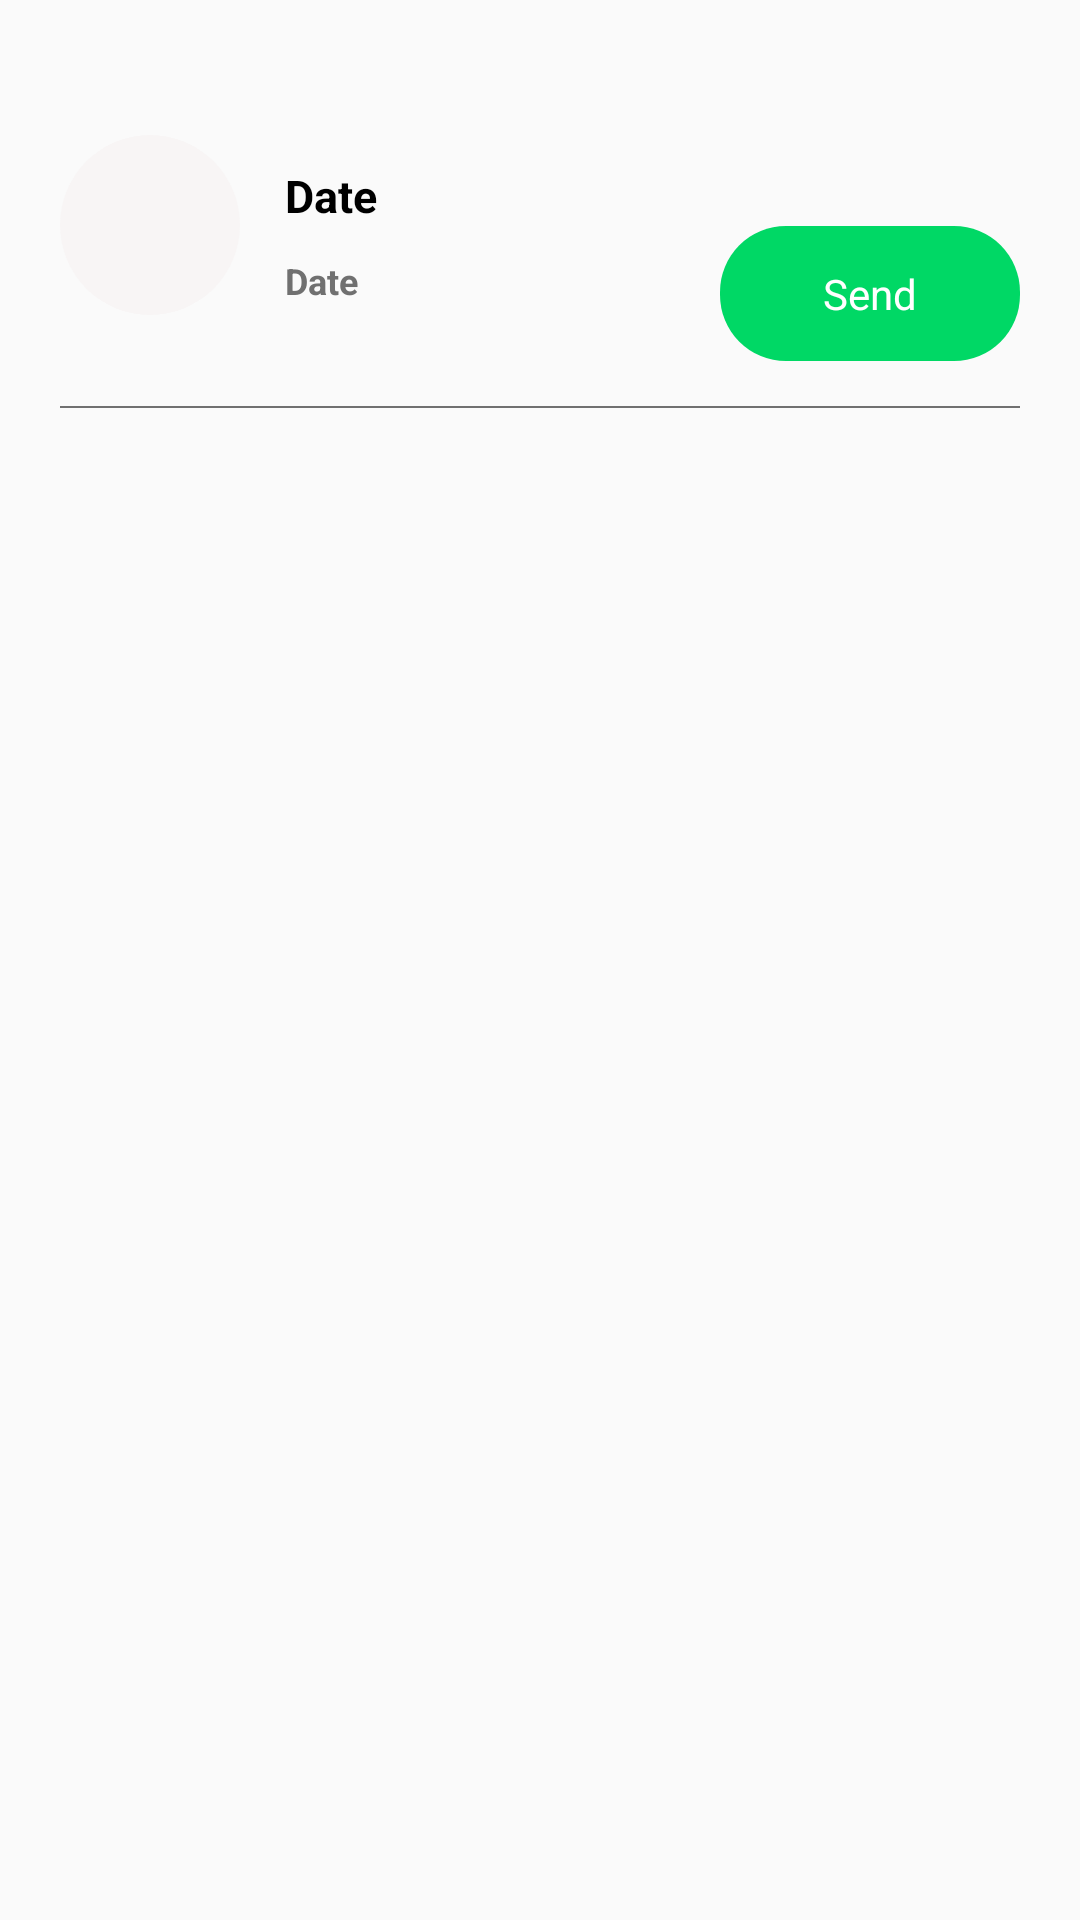

Reconstruct the res/layout file that produces this screen, plus the resources it refers to.
<!-- AndroidManifest.xml: application theme Theme.MyApplication -->
<!-- res/layout/notification_item.xml -->
<?xml version="1.0" encoding="utf-8"?>
<androidx.constraintlayout.widget.ConstraintLayout xmlns:android="http://schemas.android.com/apk/res/android"
    xmlns:app="http://schemas.android.com/apk/res-auto"
    android:layout_width="match_parent"
    android:layout_height="wrap_content">


    <ImageView
        android:id="@+id/userImage"
        android:layout_width="60dp"
        android:layout_height="60dp"
        android:layout_marginStart="20dp"
        android:layout_marginTop="45dp"
        android:layout_marginEnd="20dp"
        android:background="@drawable/wh"
        android:scaleType="centerCrop"
        app:layout_constraintStart_toStartOf="parent"
        app:layout_constraintTop_toTopOf="parent" />


    <TextView
        android:id="@+id/msgTextView"
        android:layout_width="0dp"
        android:layout_height="wrap_content"
        android:layout_gravity="center"
        android:layout_marginStart="15dp"
        android:layout_marginTop="10dp"
        android:layout_marginEnd="15dp"
        android:gravity="center"
        android:text="Date"
        android:textColor="@color/black"
        android:textSize="15sp"
        android:textStyle="bold"
        app:layout_constraintStart_toEndOf="@id/userImage"
        app:layout_constraintTop_toTopOf="@id/userImage" />


    <TextView
        android:id="@+id/dateTextView"
        android:layout_width="0dp"
        android:layout_height="wrap_content"
        android:layout_gravity="center"
        android:layout_marginStart="15dp"
        android:layout_marginTop="10dp"
        android:layout_marginEnd="15dp"
        android:gravity="center"
        android:text="Date"
        android:textColor="@color/gray_dive"
        android:textSize="12sp"
        android:textStyle="bold"
        app:layout_constraintStart_toEndOf="@id/userImage"
        app:layout_constraintTop_toBottomOf="@id/msgTextView" />


    <TextView
        android:id="@+id/stateTextView"
        android:layout_width="100dp"
        android:layout_height="45dp"
        android:layout_marginStart="20dp"
        android:layout_marginEnd="20dp"
        android:padding="5dp"
        android:layout_marginBottom="25dp"
        android:background="@drawable/approved_shape"
        android:gravity="center"
        android:textSize="14sp"
        android:text="Send"
        android:textColor="@color/white"
        app:layout_constraintEnd_toEndOf="parent"
        app:layout_constraintTop_toBottomOf="@id/msgTextView" />


    <View
        android:id="@+id/bottomDive"
        android:layout_width="match_parent"
        android:layout_height="0.5dp"
        android:layout_marginStart="20dp"
        android:layout_marginTop="15dp"
        android:layout_marginEnd="20dp"
        android:background="@color/gray_dive"
        app:layout_constraintEnd_toEndOf="parent"
        app:layout_constraintStart_toStartOf="parent"
        app:layout_constraintTop_toBottomOf="@id/stateTextView" />

</androidx.constraintlayout.widget.ConstraintLayout>
<!-- resources referenced by this layout -->
<resources>
  <color name="black">#FF000000</color>
  <color name="gray_dive">#707070</color>
  <color name="white">#FFFFFFFF</color>
  <!-- drawable approved_shape (drawable) -->
  <?xml version="1.0" encoding="utf-8"?>
  <shape xmlns:android="http://schemas.android.com/apk/res/android"
      android:shape="rectangle" android:padding="10dp">
      
      <solid android:color="#00D865"/>
      <corners android:radius="22dp"/>
  </shape>
  <!-- drawable wh (drawable) -->
  <?xml version="1.0" encoding="utf-8"?>
  <shape
      xmlns:android="http://schemas.android.com/apk/res/android"
      android:shape="oval">
  
      <solid
          android:color="#F8F5F5"/>
  
      <size
          android:width="120dp"
          android:height="120dp"/>
  </shape>
  <style name="Theme.MyApplication" parent="Theme.AppCompat.Light.NoActionBar">
          
          <item name="colorPrimary">@color/white</item>
          <item name="colorPrimaryVariant">@color/white</item>
          <item name="colorOnPrimary">@color/white</item>
          
          <item name="colorSecondary">@color/teal_200</item>
  
  
          
          <item name="android:statusBarColor" tools:targetApi="l">?attr/colorPrimaryVariant</item>
          
      </style>
  <color name="teal_200">#FF03DAC5</color>
</resources>
